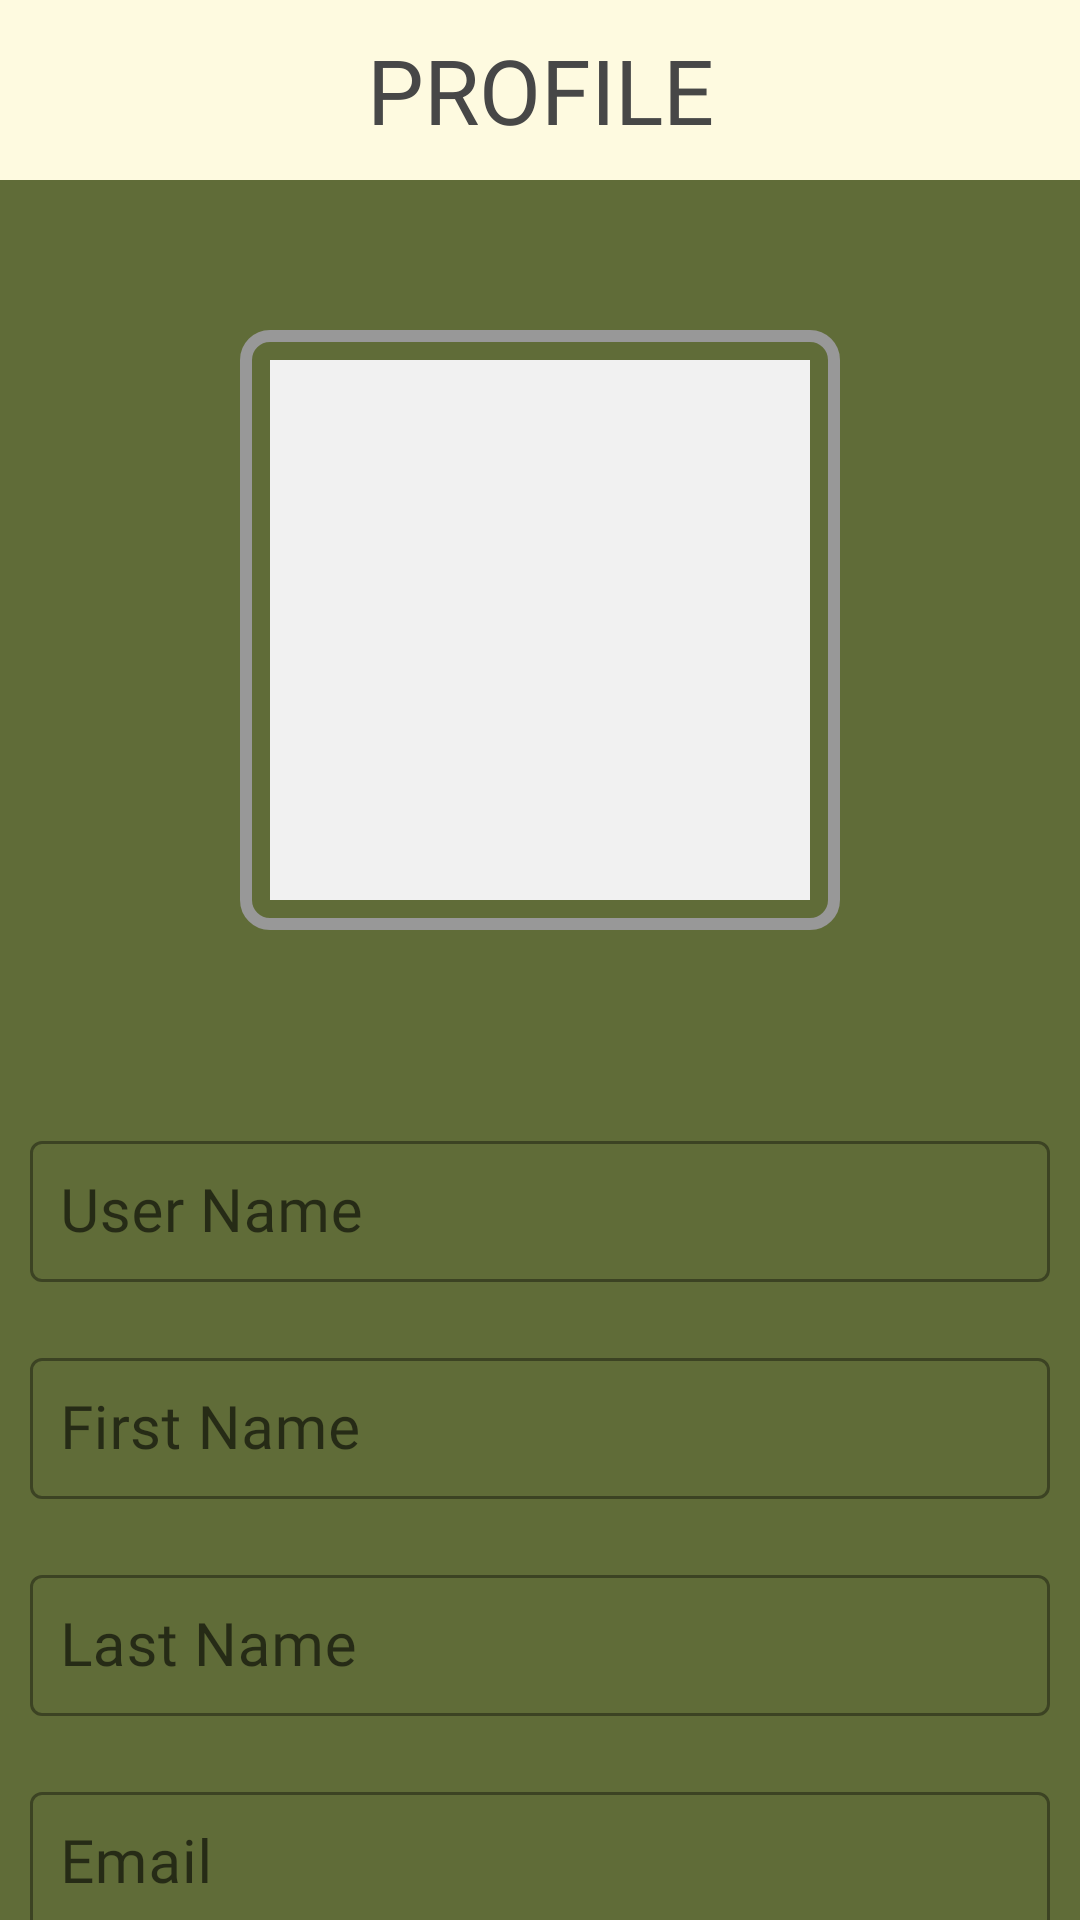

Android layout source for this screen:
<!-- AndroidManifest.xml: activity theme NoActionBar -->
<!-- res/layout/activity_profile.xml -->
<?xml version="1.0" encoding="utf-8"?>
<LinearLayout xmlns:android="http://schemas.android.com/apk/res/android"
    xmlns:tools="http://schemas.android.com/tools"
    android:layout_width="match_parent"
    android:layout_height="match_parent"
    android:orientation="vertical"
    android:background="@color/my_bg_color"
    tools:context=".ProfileActivity">

    <androidx.appcompat.widget.Toolbar
        android:id="@+id/toolbar_profile"
        android:layout_width="match_parent"
        android:layout_height="60dp"
        android:background="@color/white">

        <TextView
            android:id="@+id/tv_Profile_top"
            android:layout_width="wrap_content"
            android:layout_height="wrap_content"
            android:text="PROFILE"
            android:gravity="center"
            android:fontFamily="@font/nexa_regular"
            android:layout_gravity="center"
            android:textSize="30sp"
            android:textColor="@color/black"
            tools:ignore="HardcodedText" />

    </androidx.appcompat.widget.Toolbar>

    <ScrollView
        android:layout_width="match_parent"
        android:layout_height="wrap_content"
        android:fillViewport="true"
        android:scrollbars="none">

        <LinearLayout
            android:layout_width="match_parent"
            android:layout_height="wrap_content"
            android:orientation="vertical">

            <FrameLayout
                android:layout_width="200dp"
                android:layout_height="200dp"
                android:layout_marginTop="50dp"
                android:layout_marginBottom="15dp"
                android:layout_gravity="center">

                <ImageView
                    android:id="@+id/iv_image_profile"
                    android:layout_width="180dp"
                    android:layout_height="180dp"
                    android:scaleType="fitXY"
                    android:layout_gravity="center"
                    android:background="@drawable/empty_profile_pic"
                    tools:ignore="ContentDescription" />

                <View
                    android:layout_width="match_parent"
                    android:layout_height="match_parent"
                    android:background="@drawable/profile_image_bg"/>

            </FrameLayout>

            <com.google.android.material.textfield.TextInputLayout
                android:layout_width="match_parent"
                android:layout_height="wrap_content"
                android:hint="User Name"
                android:layout_marginTop="50dp"
                android:layout_marginStart="10dp"
                android:layout_marginEnd="10dp"
                android:layout_marginBottom="10dp"
                style="@style/Widget.MaterialComponents.TextInputLayout.OutlinedBox"
                tools:ignore="HardcodedText">

                <com.google.android.material.textfield.TextInputEditText
                    android:id="@+id/et_UserName_profile"
                    android:layout_width="match_parent"
                    android:layout_height="wrap_content"
                    android:padding="10dp"
                    android:fontFamily="@font/nexa_regular"
                    android:inputType="text"
                    android:textSize="20sp" />

            </com.google.android.material.textfield.TextInputLayout>

            <com.google.android.material.textfield.TextInputLayout
                android:layout_width="match_parent"
                android:layout_height="wrap_content"
                android:hint="First Name"
                android:layout_marginTop="10dp"
                android:layout_marginStart="10dp"
                android:layout_marginEnd="10dp"
                android:layout_marginBottom="10dp"
                style="@style/Widget.MaterialComponents.TextInputLayout.OutlinedBox"
                tools:ignore="HardcodedText">

                <com.google.android.material.textfield.TextInputEditText
                    android:id="@+id/et_firstName_profile"
                    android:layout_width="match_parent"
                    android:layout_height="wrap_content"
                    android:fontFamily="@font/nexa_regular"
                    android:padding="10dp"
                    android:inputType="text"
                    android:textSize="20sp" />

            </com.google.android.material.textfield.TextInputLayout>

            <com.google.android.material.textfield.TextInputLayout
                android:layout_width="match_parent"
                android:layout_height="wrap_content"
                android:hint="Last Name"
                android:layout_marginTop="10dp"
                android:layout_marginStart="10dp"
                android:layout_marginEnd="10dp"
                android:layout_marginBottom="10dp"
                style="@style/Widget.MaterialComponents.TextInputLayout.OutlinedBox"
                tools:ignore="HardcodedText">

                <com.google.android.material.textfield.TextInputEditText
                    android:id="@+id/et_lastName_profile"
                    android:layout_width="match_parent"
                    android:layout_height="wrap_content"
                    android:padding="10dp"
                    android:fontFamily="@font/nexa_regular"
                    android:inputType="text"
                    android:textSize="20sp" />

            </com.google.android.material.textfield.TextInputLayout>

            <com.google.android.material.textfield.TextInputLayout
                android:layout_width="match_parent"
                android:layout_height="wrap_content"
                android:hint="Email"
                android:layout_marginTop="10dp"
                android:layout_marginStart="10dp"
                android:layout_marginEnd="10dp"
                android:layout_marginBottom="10dp"
                style="@style/Widget.MaterialComponents.TextInputLayout.OutlinedBox"
                tools:ignore="HardcodedText">

                <com.google.android.material.textfield.TextInputEditText
                    android:id="@+id/et_email_profile"
                    android:layout_width="match_parent"
                    android:layout_height="wrap_content"
                    android:padding="10dp"
                    android:fontFamily="@font/nexa_regular"
                    android:inputType="textEmailAddress"
                    android:textSize="20sp" />

            </com.google.android.material.textfield.TextInputLayout>

            <com.google.android.material.textfield.TextInputLayout
                android:layout_width="match_parent"
                android:layout_height="wrap_content"
                android:hint="TON Wallet Address"
                android:layout_marginTop="10dp"
                android:layout_marginStart="10dp"
                android:layout_marginEnd="10dp"
                android:layout_marginBottom="10dp"
                style="@style/Widget.MaterialComponents.TextInputLayout.OutlinedBox"
                tools:ignore="HardcodedText">

                <com.google.android.material.textfield.TextInputEditText
                    android:id="@+id/et_wallet_profile"
                    android:layout_width="match_parent"
                    android:layout_height="wrap_content"
                    android:padding="10dp"
                    android:fontFamily="@font/nexa_regular"
                    android:inputType="text"
                    android:textSize="20sp" />

            </com.google.android.material.textfield.TextInputLayout>

            <com.google.android.material.textfield.TextInputLayout
                android:layout_width="match_parent"
                android:layout_height="wrap_content"
                android:hint="Phone Number"
                android:layout_marginTop="10dp"
                android:layout_marginStart="10dp"
                android:layout_marginEnd="10dp"
                android:layout_marginBottom="10dp"
                style="@style/Widget.MaterialComponents.TextInputLayout.OutlinedBox"
                tools:ignore="HardcodedText">

                <com.google.android.material.textfield.TextInputEditText
                    android:id="@+id/et_phoneNumber_profile"
                    android:layout_width="match_parent"
                    android:layout_height="wrap_content"
                    android:padding="10dp"
                    android:fontFamily="@font/nexa_regular"
                    android:inputType="number"
                    android:textSize="20sp" />

            </com.google.android.material.textfield.TextInputLayout>

            <RadioGroup
                android:id="@+id/radioGroup_profile"
                android:layout_width="match_parent"
                android:layout_height="60dp"
                android:layout_margin="10dp"
                android:orientation="horizontal">

                <RadioButton
                    android:id="@+id/rb_public_profile"
                    android:layout_width="0dp"
                    android:layout_height="match_parent"
                    android:layout_weight="1"
                    android:layout_margin="5dp"
                    android:gravity="center"
                    android:elevation="1dp"
                    android:fontFamily="@font/nexa_bold"
                    android:background="@color/white"
                    android:text="Public Profile"
                    android:textColor="@color/black"
                    tools:ignore="HardcodedText" />

                <RadioButton
                    android:id="@+id/rb_private_profile"
                    android:layout_width="0dp"
                    android:layout_height="match_parent"
                    android:layout_weight="1"
                    android:layout_margin="5dp"
                    android:gravity="center"
                    android:fontFamily="@font/nexa_bold"
                    android:elevation="1dp"
                    android:background="@color/white"
                    android:text="Private Profile"
                    android:textColor="@color/black"
                    tools:ignore="HardcodedText" />

            </RadioGroup>

            <Button
                android:id="@+id/btn_save_profile"
                android:layout_width="match_parent"
                android:layout_height="60dp"
                android:layout_marginTop="10dp"
                android:layout_marginStart="10dp"
                android:layout_marginEnd="10dp"
                android:layout_marginBottom="10dp"
                android:backgroundTint="@color/white"
                android:text="Save"
                android:fontFamily="@font/nexa_bold"
                android:textColor="@color/black"
                android:textAllCaps="false"
                tools:ignore="HardcodedText" />

            <Button
                android:id="@+id/btn_LogOut_profile"
                android:layout_width="match_parent"
                android:layout_height="60dp"
                android:layout_marginTop="10dp"
                android:layout_marginStart="10dp"
                android:layout_marginEnd="10dp"
                android:layout_marginBottom="10dp"
                android:backgroundTint="@color/white"
                android:text="LogOut"
                android:fontFamily="@font/nexa_bold"
                android:textColor="@color/black"
                android:textAllCaps="false"
                tools:ignore="HardcodedText" />

        </LinearLayout>


    </ScrollView>


</LinearLayout>
<!-- resources referenced by this layout -->
<resources>
  <color name="black">#FF474747</color>
  <color name="my_bg_color">#FF606c38</color>
  <color name="white">#FFfefae0</color>
  <!-- drawable empty_profile_pic (drawable) -->
  <?xml version="1.0" encoding="utf-8"?>
  <shape xmlns:android="http://schemas.android.com/apk/res/android" android:shape="rectangle">
      <solid android:color="#f1f1f1"/>
  </shape>
  <!-- drawable profile_image_bg (drawable) -->
  <?xml version="1.0" encoding="utf-8"?>
  <shape android:shape="rectangle" xmlns:android="http://schemas.android.com/apk/res/android">
      <stroke android:width="4dp" android:color="@color/colorSecondaryText"/>
      <corners android:radius="8dp"/>
  </shape>
  <style name="NoActionBar" parent="Theme.MaterialComponents.Light.NoActionBar">
          <item name="windowActionBar">false</item>
          <item name="windowNoTitle">true</item>
          <item name="android:screenOrientation">portrait</item>
          <item name="colorPrimary">@color/colorPrimaryDark</item>
          <item name="colorPrimaryVariant">@color/purple_700</item>
          <item name="colorOnPrimary">@color/white</item>
          
          <item name="colorSecondary">@color/teal_200</item>
          <item name="colorSecondaryVariant">@color/teal_700</item>
          <item name="colorOnSecondary">@color/black</item>
          
          <item name="android:statusBarColor">?attr/colorPrimaryVariant</item>
      </style>
  <color name="colorSecondaryText">#989898</color>
  <color name="colorPrimaryDark">#FF474747</color>
  <color name="purple_700">#FFdda15e</color>
  <color name="teal_200">#FF283618</color>
  <color name="teal_700">#FF283618</color>
</resources>
